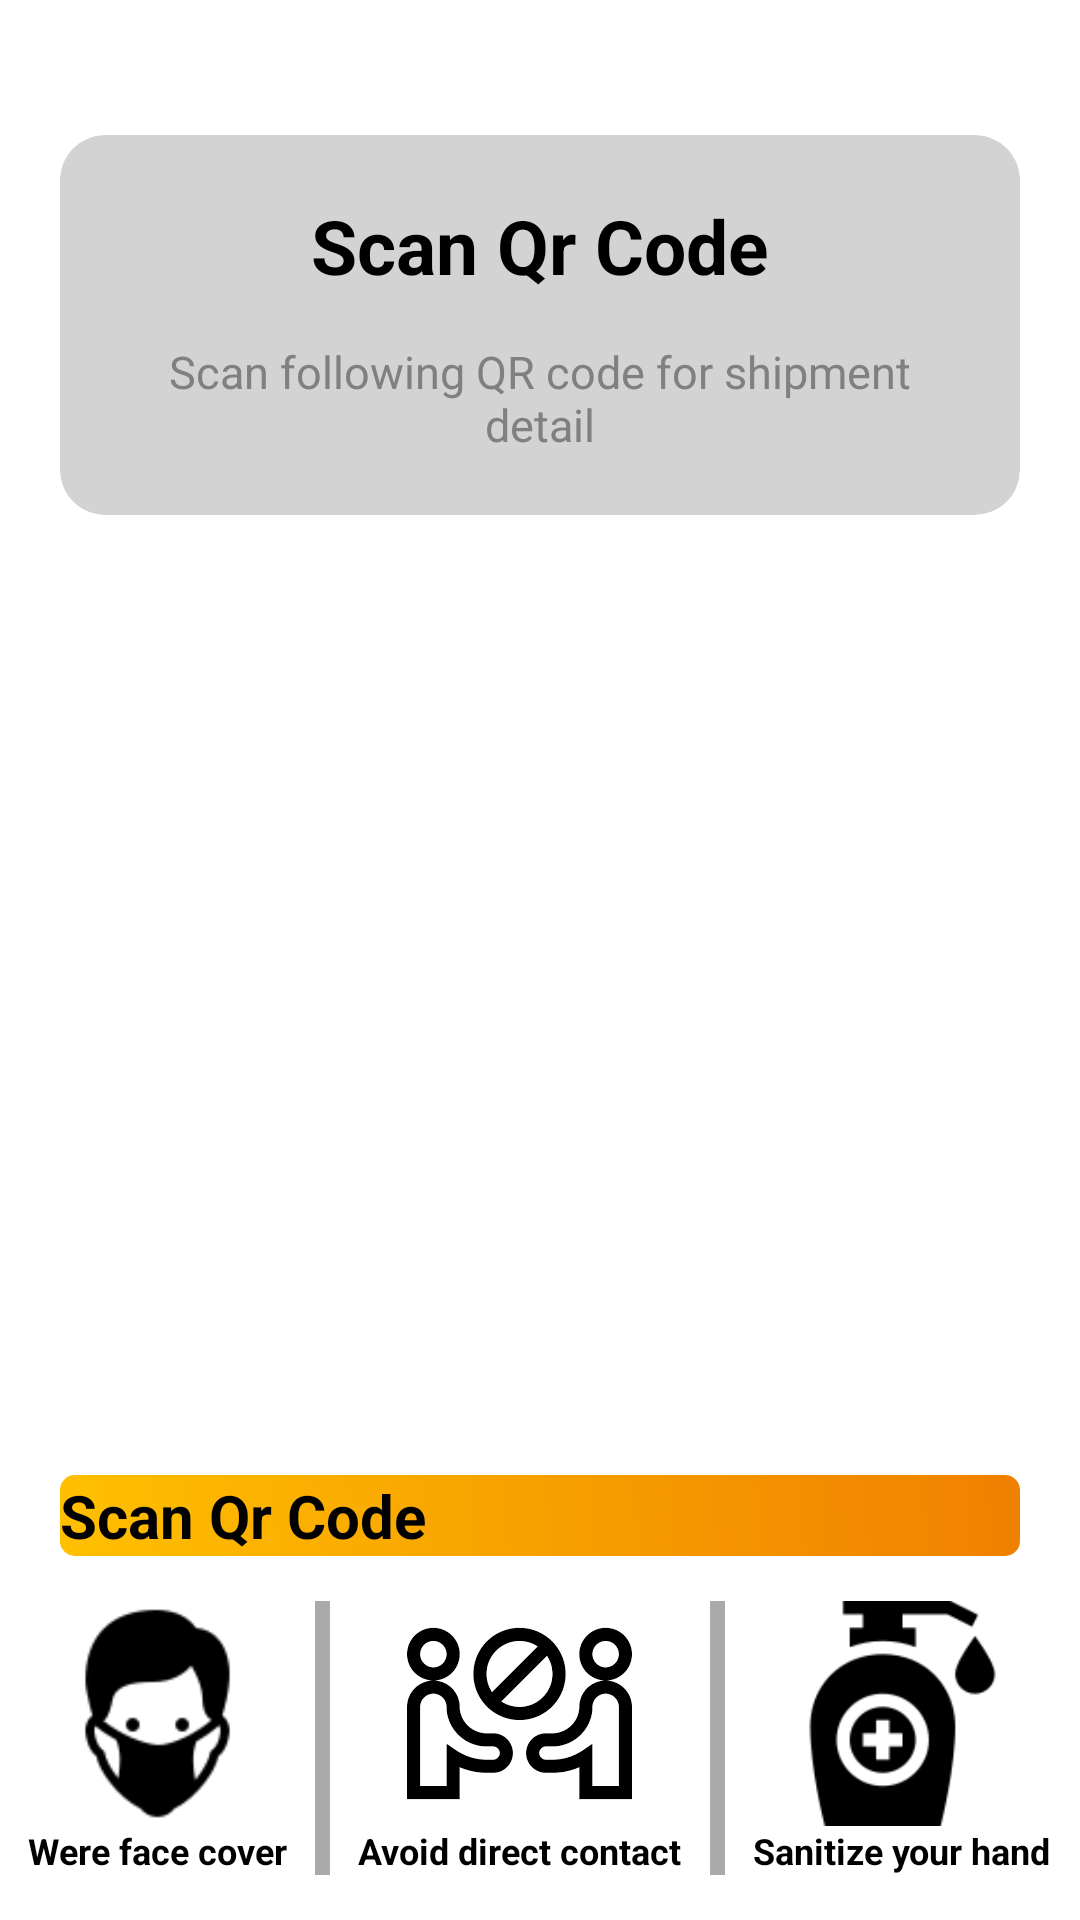

Layout XML and referenced resources for this Android screen:
<!-- AndroidManifest.xml: application theme Theme.Transferent -->
<!-- res/layout/activity_scan_qr_code.xml -->
<?xml version="1.0" encoding="utf-8"?>
<androidx.constraintlayout.widget.ConstraintLayout xmlns:android="http://schemas.android.com/apk/res/android"
    xmlns:app="http://schemas.android.com/apk/res-auto"
    xmlns:tools="http://schemas.android.com/tools"
    android:layout_width="match_parent"
    android:layout_height="match_parent"
    android:background="@color/white"
    tools:context=".ScanQrCodeActivity">

    <LinearLayout
        android:layout_width="match_parent"
        android:layout_height="match_parent"
        android:orientation="vertical">

        <com.google.android.material.appbar.MaterialToolbar
            android:id="@+id/toolbar"
            android:layout_width="match_parent"
            android:layout_height="?actionBarSize"
            app:contentInsetEnd="16dp"
            android:background="#FFA500"
            app:contentInsetStart="16dp">

            <androidx.constraintlayout.widget.ConstraintLayout
                android:layout_width="match_parent"
                android:layout_height="match_parent">


                <TextView
                    android:id="@+id/tvAddTaskHeading"
                    android:layout_width="wrap_content"
                    android:layout_height="wrap_content"
                    android:layout_marginEnd="36dp"
                    android:text="Transferent"
                    android:textAppearance="@style/TextAppearance.MaterialComponents.Headline6"
                    android:textColor="?colorOnPrimary"
                    android:textSize="18sp"
                    android:textStyle="bold"
                    app:layout_constraintBottom_toBottomOf="parent"
                    app:layout_constraintEnd_toEndOf="parent"
                    app:layout_constraintStart_toStartOf="parent"
                    app:layout_constraintTop_toTopOf="parent" />

            </androidx.constraintlayout.widget.ConstraintLayout>

        </com.google.android.material.appbar.MaterialToolbar>



        <LinearLayout
            android:layout_width="match_parent"
            android:layout_height="match_parent"
            android:orientation="vertical"
            android:padding="20dp">


    <androidx.cardview.widget.CardView
        android:id="@+id/cardView"
        android:layout_width="match_parent"
        android:layout_height="wrap_content"
        android:layout_marginTop="25dp"

        android:backgroundTint="#d3d3d3"
        app:cardCornerRadius="15dp"
        app:layout_constraintTop_toTopOf="parent"
        tools:layout_editor_absoluteX="20dp">

        <LinearLayout
            android:layout_width="match_parent"
            android:layout_height="match_parent"
            android:layout_margin="20dp"
            android:orientation="vertical">

            <TextView
                android:layout_width="match_parent"
                android:layout_height="wrap_content"
                android:text="Scan Qr Code"
                android:textAlignment="center"
                android:textColor="@color/black"
                android:textSize="25sp"
                android:textStyle="bold" />

            <TextView
                android:layout_width="match_parent"
                android:layout_height="wrap_content"
                android:layout_marginTop="15dp"
                android:text="Scan following QR code for shipment detail"
                android:textAlignment="center"
                android:textColor="#808080"
                android:textSize="15sp" />

        </LinearLayout>


    </androidx.cardview.widget.CardView>


        <ImageView
            android:id="@+id/imageView"
            android:layout_width="254dp"
            android:layout_height="250dp"
            android:layout_gravity="center"
            android:layout_marginTop="35dp"
            android:src="@drawable/qr_code"
            app:layout_constraintEnd_toEndOf="parent"
            app:layout_constraintHorizontal_bias="0.498"
            app:layout_constraintStart_toStartOf="parent"
            app:layout_constraintTop_toBottomOf="@+id/cardView" />

    <Button
        android:id="@+id/btnScanCode"
        android:layout_width="match_parent"
        android:layout_height="wrap_content"
        android:background="@drawable/login_btn_background"
        android:layout_marginTop="35dp"
        android:text="Scan Qr Code"
        android:textColor="@color/black"
        android:textSize="20sp"
        android:textStyle="bold"
        app:layout_constraintTop_toBottomOf="@+id/imageView"

        tools:layout_editor_absoluteX="20dp" />

        </LinearLayout>


    </LinearLayout>
    <LinearLayout
        android:layout_width="match_parent"
        android:layout_height="wrap_content"
        android:orientation="horizontal"
        android:weightSum="3"
        android:layout_marginBottom="15dp"
        app:layout_constraintBottom_toBottomOf="parent">

        <LinearLayout
            android:layout_width="wrap_content"
            android:layout_weight="1"
            android:orientation="vertical"
            android:gravity="center_horizontal"
            android:layout_height="wrap_content">

            <ImageView
                android:layout_width="75dp"
                android:layout_height="75dp"
                android:src="@drawable/were_face_cover"
                app:layout_constraintStart_toStartOf="parent" />
            <TextView
                android:layout_width="wrap_content"
                android:layout_height="wrap_content"
                android:text="Were face cover"
                android:textSize="12sp"
                android:textStyle="bold"/>

        </LinearLayout>

        <View
            android:layout_width="5dp"
            android:layout_height="match_parent"
            android:background="@android:color/darker_gray" />

        <LinearLayout
            android:layout_width="wrap_content"
            android:layout_weight="1"
            android:orientation="vertical"
            android:gravity="center_horizontal"
            android:layout_height="wrap_content">

            <ImageView
                android:layout_width="75dp"
                android:layout_height="75dp"
                android:src="@drawable/avoid_direct_contect"
                app:layout_constraintStart_toStartOf="parent" />
            <TextView
                android:layout_width="wrap_content"
                android:layout_height="wrap_content"
                android:text="Avoid direct contact"
                android:textSize="12sp"
                android:textStyle="bold"/>

        </LinearLayout>

        <View
            android:layout_width="5dp"
            android:layout_height="match_parent"
            android:background="@android:color/darker_gray" />

        <LinearLayout
            android:layout_width="wrap_content"
            android:layout_weight="1"
            android:orientation="vertical"
            android:gravity="center_horizontal"
            android:layout_height="wrap_content">

            <ImageView
                android:layout_width="75dp"
                android:layout_height="75dp"
                android:src="@drawable/sanitize_your_hand"
                app:layout_constraintStart_toStartOf="parent" />
            <TextView
                android:layout_width="wrap_content"
                android:layout_height="wrap_content"
                android:text="Sanitize your hand"
                android:textSize="12sp"
                android:textStyle="bold"/>

        </LinearLayout>

    </LinearLayout>

</androidx.constraintlayout.widget.ConstraintLayout>
<!-- resources referenced by this layout -->
<resources>
  <color name="black">#FF000000</color>
  <color name="white">#FFFFFFFF</color>
  <!-- drawable avoid_direct_contect: png bitmap (drawable, 3883 bytes) -->
  <!-- drawable login_btn_background (drawable) -->
  <shape xmlns:android="http://schemas.android.com/apk/res/android">
      <gradient
          android:startColor="#FFC000"
          android:endColor="#F08000"
          android:angle="45"
          />
      <corners android:bottomLeftRadius="5dip"
          android:topRightRadius="5dip"
          android:topLeftRadius="5dip"
          android:bottomRightRadius="5dip"
          />
  </shape>
  <!-- drawable sanitize_your_hand: png bitmap (drawable, 1750 bytes) -->
  <!-- drawable were_face_cover: png bitmap (drawable, 1308 bytes) -->
  <style name="Theme.Transferent" parent="Theme.AppCompat.Light.NoActionBar">
          Primary brand color.
          <item name="colorPrimary">@color/purple_500</item>
          <item name="colorPrimaryVariant">@color/purple_700</item>
          <item name="colorOnPrimary">@color/white</item>
          
          <item name="colorSecondary">@color/teal_200</item>
          <item name="colorSecondaryVariant">@color/teal_700</item>
          <item name="colorOnSecondary">@color/black</item>
          
          <item name="android:statusBarColor">#808080</item>
          Customize your theme here.
      </style>
  <color name="purple_500">#FF6200EE</color>
  <color name="purple_700">#FF3700B3</color>
  <color name="teal_200">#FF03DAC5</color>
  <color name="teal_700">#FF018786</color>
</resources>
